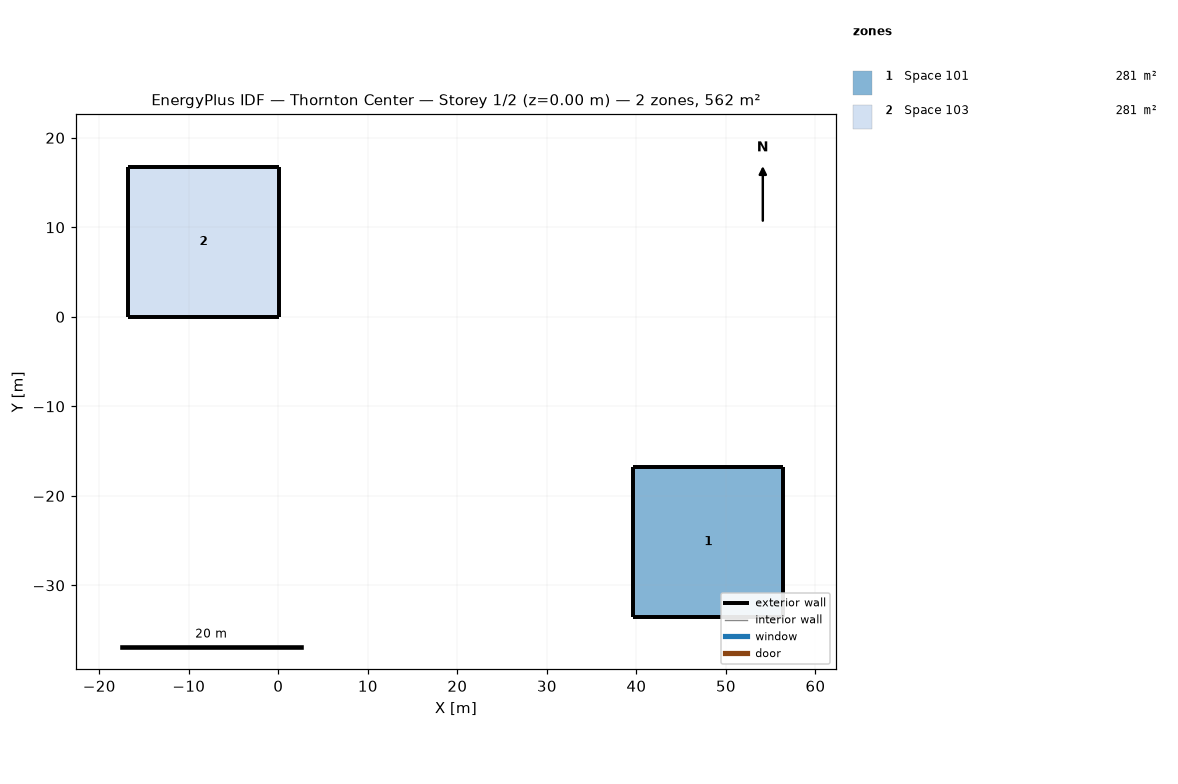
=== STOREY PLAN SPEC (per zone: floor XY polygon, exterior-wall plan segments, windows/doors) ===
zone 1: Space 101  (281.0 m²)
  floor: (56.41, -16.76) (56.41, -33.53) (39.65, -33.53) (39.65, -16.76)
  exterior wall: (56.41, -16.76) – (39.65, -16.76)  [16.8 m]
  exterior wall: (56.41, -33.53) – (56.41, -16.76)  [16.8 m]
  exterior wall: (39.65, -33.53) – (56.41, -33.53)  [16.8 m]
  exterior wall: (39.65, -16.76) – (39.65, -33.53)  [16.8 m]
zone 2: Space 103  (281.0 m²)
  floor: (0.03, 16.76) (0.03, 0.00) (-16.74, 0.00) (-16.74, 16.76)
  exterior wall: (-16.74, 0.00) – (0.03, 0.00)  [16.8 m]
  exterior wall: (-16.74, 16.76) – (-16.74, 0.00)  [16.8 m]
  exterior wall: (0.03, 16.76) – (-16.74, 16.76)  [16.8 m]
  exterior wall: (0.03, 0.00) – (0.03, 16.76)  [16.8 m]

=== DERIVED (storey summary) ===
Building: Thornton Center
Storey: 1 of 2  (floor level z = 0.00 m)
Storey gross floor area: 562.1 m²
Zones on this storey: 2
  - Space 101: floor 281.0 m²; exterior wall 67.1 m (204.4 m²); WWR 0.0%
  - Space 103: floor 281.0 m²; exterior wall 67.1 m (204.4 m²); WWR 0.0%
Zone adjacency: (none detected)